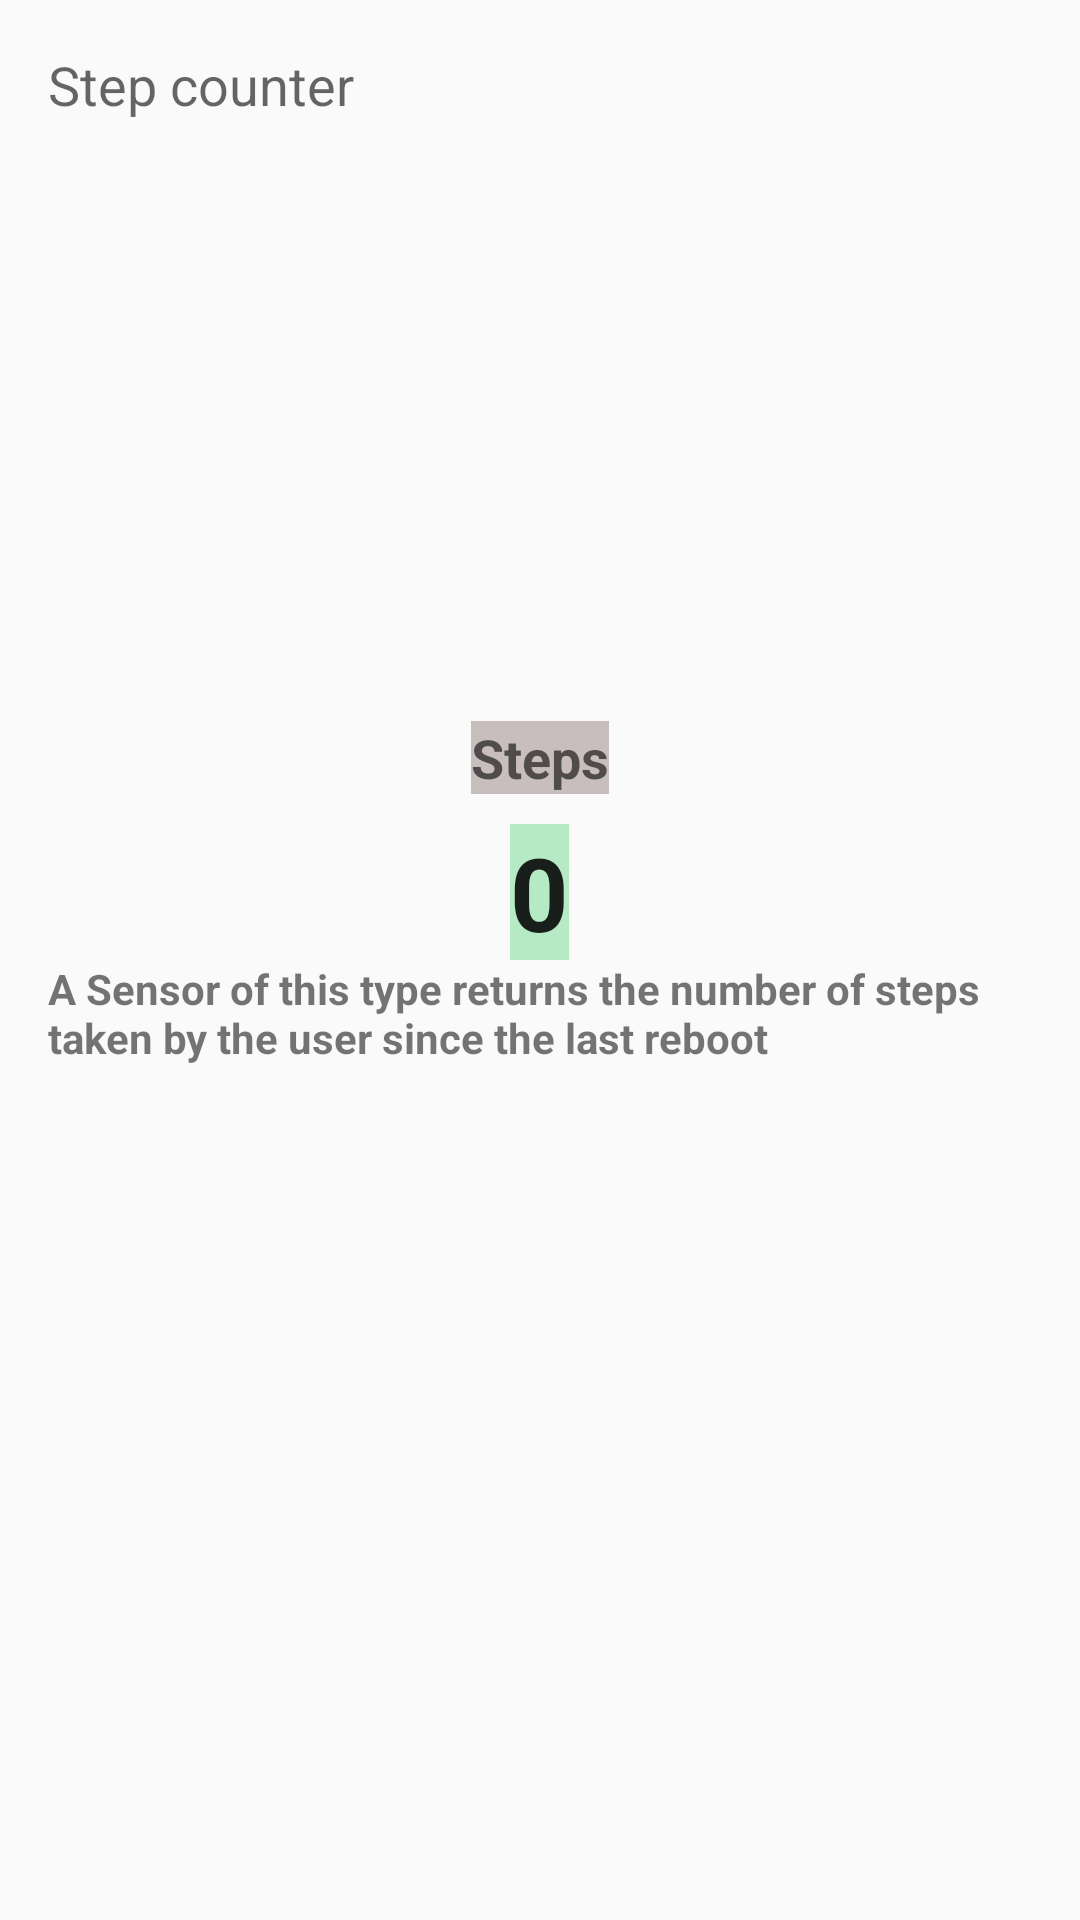

Reconstruct the res/layout file that produces this screen, plus the resources it refers to.
<!-- AndroidManifest.xml: application theme AppTheme -->
<!-- res/layout/activity_metr.xml -->
<?xml version="1.0" encoding="utf-8"?>
<ScrollView
    xmlns:android="http://schemas.android.com/apk/res/android"
    xmlns:tools="http://schemas.android.com/tools"
    android:layout_width="match_parent"
    android:layout_height="match_parent"
    tools:context=".pedometr.MetrActivity">

    <LinearLayout
        android:layout_width="match_parent"
        android:layout_height="match_parent"
        android:gravity="center"
        android:orientation="vertical"
        android:padding="16dp">

        <TextView
            android:layout_width="match_parent"
            android:layout_height="wrap_content"
            android:text="Step counter"
            android:textAppearance="@style/Base.TextAppearance.AppCompat.Medium" />

        <ImageView
            android:layout_width="200dp"
            android:layout_height="200dp"
            android:src="@drawable/step" />

        <TextView
            android:id="@+id/tv_info"
            android:layout_width="wrap_content"
            android:layout_height="wrap_content"
            android:background="#f9c7bdbd"
            android:text="Steps"
            android:textAppearance="@style/Base.TextAppearance.AppCompat.Medium"
            android:textStyle="bold" />

        <TextView
            android:id="@+id/tv_steps"
            android:layout_width="wrap_content"
            android:layout_height="wrap_content"
            android:layout_marginTop="10dp"
            android:background="#f7b4eac3"
            android:text="0"
            android:textAppearance="@style/Base.TextAppearance.AppCompat.Large"
            android:textSize="34sp"
            android:textStyle="bold" />

        <TextView
            android:layout_width="match_parent"
            android:layout_height="wrap_content"
            android:text="A Sensor of this type returns the number of steps taken by the user since the last reboot"
            android:textAppearance="@style/Base.TextAppearance.AppCompat.Small"
            android:textStyle="bold" />

    </LinearLayout>

</ScrollView>
<!-- resources referenced by this layout -->
<resources>
  <style name="AppTheme" parent="Theme.AppCompat.Light.DarkActionBar">
          <item name="colorPrimary">@color/colorPrimary</item>
          <item name="colorPrimaryDark">@color/colorPrimaryDark</item>
          <item name="colorAccent">@color/colorAccent</item>
      </style>
  <!-- not gathered from this repository: default colours our renderer supplied (Android Studio template values) -->
  <color name="colorPrimary">#FF6200EE</color>
  <color name="colorPrimaryDark">#FF3700B3</color>
  <color name="colorAccent">#FF03DAC5</color>
</resources>
